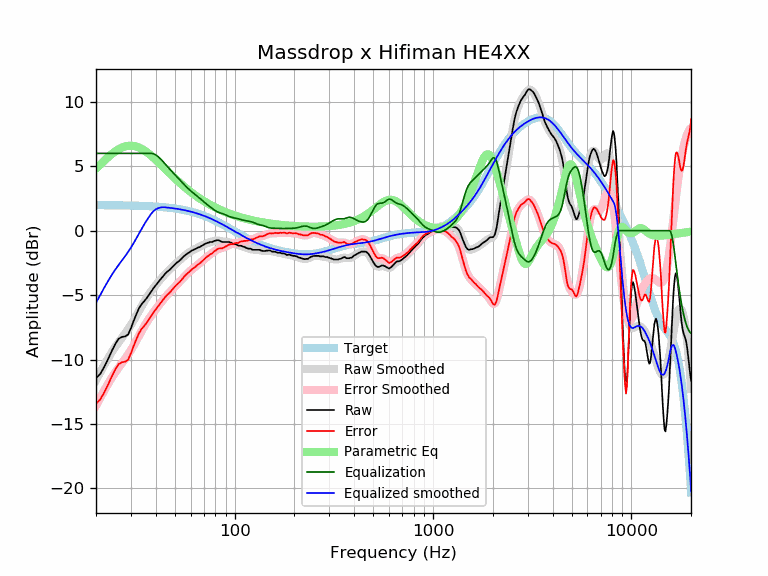

The data file committed next to this chart (first rows):
frequency, raw, error, smoothed, error_smoothed, equalization, parametric_eq, equalized_raw, equalized_smoothed, target
20, -11.44, -13.42, -11.60, -13.58, 6.00, 4.81, -5.44, -5.60, 1.98
21, -11.12, -13.10, -10.99, -12.97, 6.00, 5.13, -5.12, -4.99, 1.98
22, -10.58, -12.56, -10.43, -12.41, 6.00, 5.43, -4.58, -4.43, 1.98
23, -9.98, -11.95, -9.91, -11.89, 6.00, 5.70, -3.98, -3.91, 1.98
24, -9.35, -11.32, -9.44, -11.41, 6.00, 5.95, -3.35, -3.44, 1.97
25, -8.81, -10.78, -9.03, -11.00, 6.00, 6.15, -2.81, -3.03, 1.97
26, -8.39, -10.35, -8.66, -10.63, 6.00, 6.32, -2.39, -2.66, 1.97
27, -8.25, -10.21, -8.32, -10.28, 6.00, 6.45, -2.25, -2.32, 1.97
28, -8.21, -10.17, -7.99, -9.95, 6.00, 6.54, -2.21, -1.99, 1.96
29, -8.07, -10.02, -7.66, -9.61, 6.00, 6.58, -2.07, -1.66, 1.96
30, -7.57, -9.52, -7.31, -9.26, 6.00, 6.60, -1.57, -1.31, 1.95
31, -6.98, -8.92, -6.95, -8.89, 6.00, 6.58, -0.98, -0.95, 1.95
32, -6.46, -8.40, -6.57, -8.51, 6.00, 6.52, -0.46, -0.57, 1.94
33, -6.00, -7.93, -6.20, -8.14, 6.00, 6.45, 0.00, -0.20, 1.93
34, -5.69, -7.61, -5.85, -7.77, 6.00, 6.35, 0.31, 0.15, 1.93
35, -5.48, -7.40, -5.51, -7.43, 6.00, 6.23, 0.52, 0.49, 1.92
36, -5.24, -7.15, -5.20, -7.12, 6.00, 6.10, 0.76, 0.80, 1.91
37, -4.98, -6.88, -4.93, -6.83, 6.00, 5.96, 1.02, 1.07, 1.90
38, -4.72, -6.61, -4.68, -6.57, 6.00, 5.82, 1.28, 1.32, 1.89
39, -4.46, -6.34, -4.44, -6.33, 5.96, 5.66, 1.51, 1.52, 1.88
40, -4.24, -6.11, -4.23, -6.10, 5.88, 5.51, 1.64, 1.65, 1.87
41, -4.03, -5.89, -4.02, -5.88, 5.76, 5.35, 1.73, 1.74, 1.86
42, -3.83, -5.68, -3.83, -5.68, 5.62, 5.20, 1.79, 1.79, 1.85
43, -3.64, -5.47, -3.64, -5.48, 5.46, 5.04, 1.82, 1.82, 1.84
44, -3.46, -5.28, -3.47, -5.29, 5.29, 4.89, 1.83, 1.82, 1.82
45, -3.28, -5.08, -3.30, -5.11, 5.11, 4.74, 1.84, 1.81, 1.81
46, -3.15, -4.94, -3.15, -4.94, 4.94, 4.60, 1.80, 1.79, 1.79
47, -3.04, -4.81, -3.01, -4.79, 4.79, 4.46, 1.75, 1.78, 1.78
48, -2.89, -4.65, -2.87, -4.63, 4.63, 4.32, 1.75, 1.76, 1.76
49, -2.75, -4.49, -2.75, -4.49, 4.49, 4.19, 1.74, 1.74, 1.74
50, -2.62, -4.34, -2.62, -4.34, 4.34, 4.06, 1.73, 1.72, 1.72
51, -2.49, -4.19, -2.50, -4.20, 4.20, 3.94, 1.72, 1.70, 1.70
52, -2.40, -4.08, -2.38, -4.06, 4.06, 3.82, 1.67, 1.68, 1.68
53, -2.30, -3.96, -2.27, -3.93, 3.93, 3.70, 1.63, 1.66, 1.66
54, -2.17, -3.80, -2.16, -3.79, 3.79, 3.59, 1.63, 1.64, 1.64
55, -2.05, -3.66, -2.05, -3.66, 3.66, 3.48, 1.62, 1.61, 1.61
56, -1.93, -3.52, -1.95, -3.54, 3.54, 3.38, 1.61, 1.59, 1.59
57, -1.84, -3.40, -1.85, -3.41, 3.41, 3.28, 1.58, 1.56, 1.56
58, -1.76, -3.29, -1.76, -3.30, 3.30, 3.19, 1.54, 1.54, 1.54
59, -1.69, -3.20, -1.68, -3.19, 3.19, 3.10, 1.51, 1.51, 1.51
60, -1.61, -3.09, -1.61, -3.09, 3.09, 3.01, 1.49, 1.48, 1.48
61, -1.53, -2.98, -1.54, -3.00, 3.00, 2.92, 1.47, 1.45, 1.45
62, -1.49, -2.91, -1.48, -2.91, 2.91, 2.84, 1.42, 1.42, 1.42
63, -1.44, -2.83, -1.43, -2.82, 2.82, 2.76, 1.39, 1.39, 1.39
64, -1.39, -2.75, -1.38, -2.74, 2.74, 2.69, 1.36, 1.36, 1.36
65, -1.32, -2.65, -1.33, -2.66, 2.66, 2.62, 1.34, 1.33, 1.33
66, -1.30, -2.59, -1.28, -2.57, 2.57, 2.55, 1.28, 1.30, 1.30
67, -1.25, -2.51, -1.23, -2.49, 2.49, 2.48, 1.24, 1.26, 1.26
68, -1.19, -2.41, -1.17, -2.40, 2.40, 2.41, 1.22, 1.23, 1.23
69, -1.13, -2.32, -1.12, -2.32, 2.32, 2.35, 1.19, 1.19, 1.19
70, -1.07, -2.22, -1.08, -2.23, 2.23, 2.29, 1.17, 1.16, 1.16
71, -1.02, -2.14, -1.03, -2.15, 2.15, 2.23, 1.14, 1.12, 1.12
72, -0.98, -2.06, -0.99, -2.07, 2.07, 2.18, 1.10, 1.08, 1.08
73, -0.94, -1.98, -0.95, -2.00, 2.00, 2.12, 1.06, 1.05, 1.05
74, -0.93, -1.93, -0.92, -1.93, 1.93, 2.07, 1.00, 1.01, 1.01
75, -0.88, -1.84, -0.89, -1.86, 1.86, 2.02, 0.98, 0.97, 0.97
76, -0.88, -1.81, -0.86, -1.79, 1.79, 1.97, 0.92, 0.93, 0.93
77, -0.88, -1.77, -0.84, -1.73, 1.73, 1.93, 0.85, 0.89, 0.89
78, -0.84, -1.69, -0.81, -1.66, 1.66, 1.88, 0.83, 0.85, 0.85
79, -0.79, -1.60, -0.79, -1.60, 1.60, 1.84, 0.82, 0.81, 0.81
... 553 more rows
